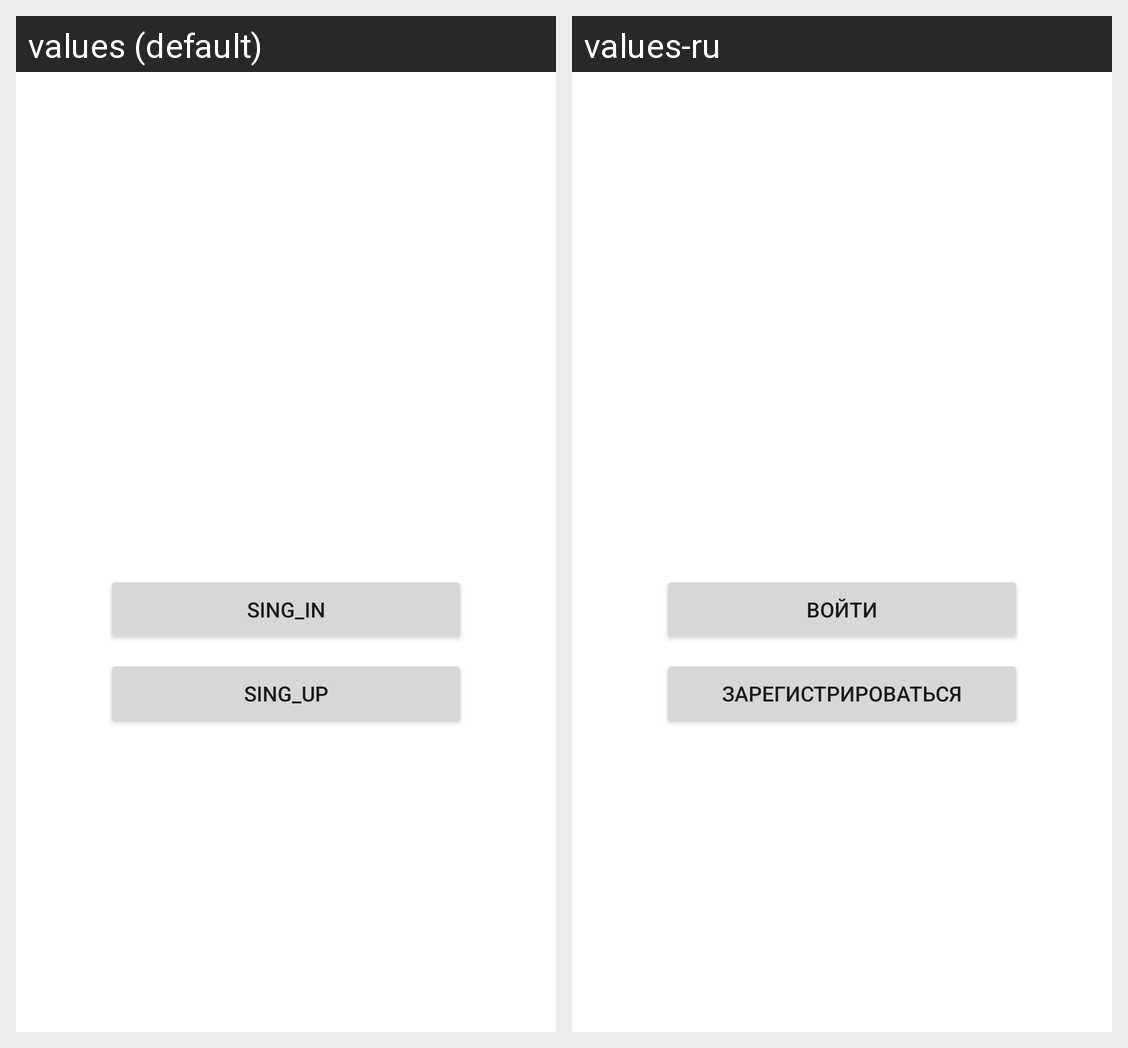

Locale-by-locale string values for the Android screen shown in this grid:
Android screen res/layout/activity_main.xml rendered under 2 locales, left to right: values (default), values-ru. Device: Nexus 5 (rendered at 1080×1920; each locale shown at half size, 540×960, under a caption strip naming it); theme Theme.Sollo.
Strings drawn on this screen, with the default value and each locale's value (text and hints the layout hard-codes, and strings that could not be matched under every locale, appear in the picture but are not listed):

singIn
  values: SING_IN
  values-ru: Войти

singUP
  values: SING_UP
  values-ru: Зарегистрироваться
